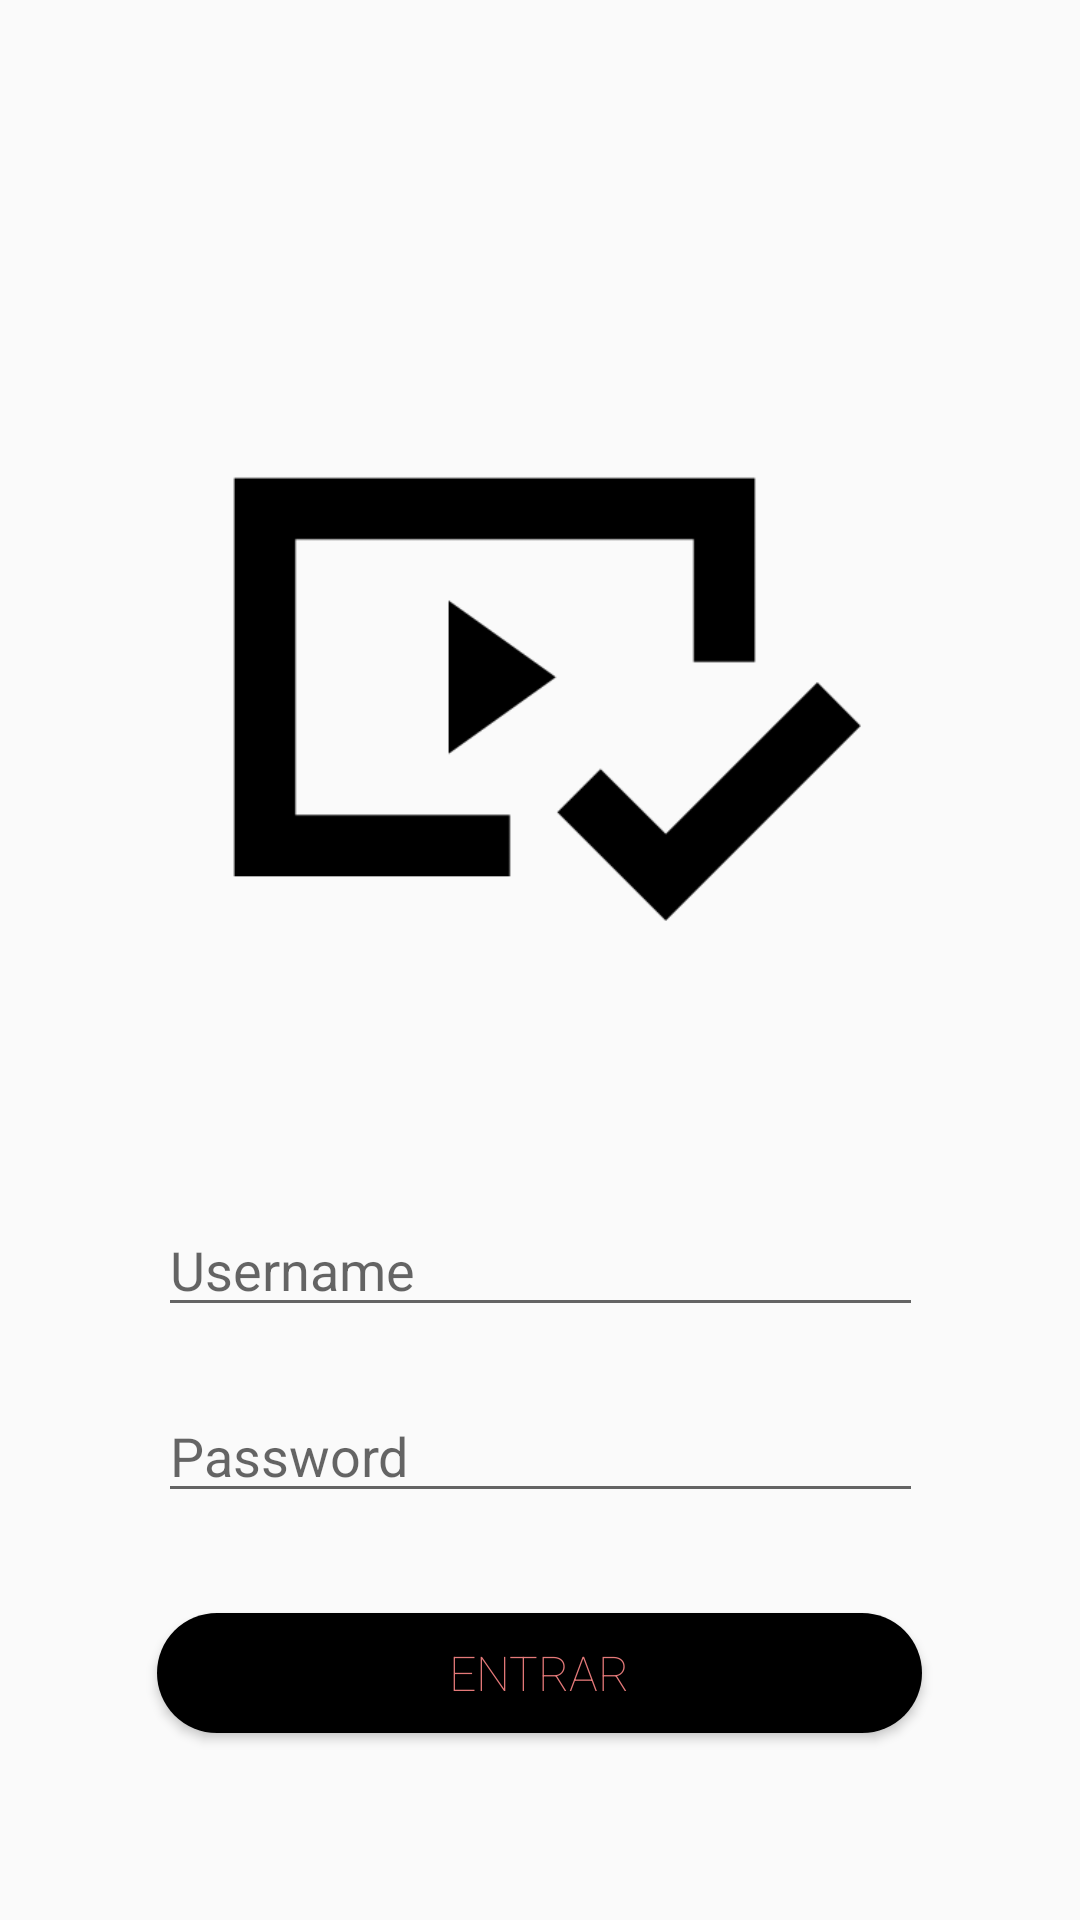

Reconstruct the res/layout file that produces this screen, plus the resources it refers to.
<!-- AndroidManifest.xml: application theme AppTheme -->
<!-- res/layout/activity_login.xml -->
<?xml version="1.0" encoding="utf-8"?>
<androidx.constraintlayout.widget.ConstraintLayout xmlns:android="http://schemas.android.com/apk/res/android"
    xmlns:app="http://schemas.android.com/apk/res-auto"
    xmlns:tools="http://schemas.android.com/tools"
    android:layout_width="match_parent"
    android:layout_height="match_parent"
    android:id="@+id/layout"
    android:background="@drawable/gradient_list"
    tools:context=".login">

    <ImageView
        android:id="@+id/foto_portada"
        android:layout_width="245dp"
        android:layout_height="343dp"
        android:src="@drawable/foto_portada"
        app:layout_constraintBottom_toBottomOf="parent"
        app:layout_constraintEnd_toEndOf="parent"
        app:layout_constraintStart_toStartOf="parent"
        app:layout_constraintTop_toTopOf="parent"
        app:layout_constraintVertical_bias="0.19999999"
        android:contentDescription="@string/fotoPortada2" />

    <EditText
        android:id="@+id/editText"
        android:layout_width="255dp"
        android:layout_height="40dp"
        android:ems="10"
        android:hint="@string/loginUsername"
        android:inputType="textPersonName"
        app:layout_constraintBottom_toBottomOf="parent"
        app:layout_constraintEnd_toEndOf="parent"
        app:layout_constraintStart_toStartOf="parent"
        app:layout_constraintTop_toBottomOf="@+id/foto_portada"
        app:layout_constraintVertical_bias="0.0"
        android:autofillHints="" />

    <EditText
        android:id="@+id/editText6"
        android:layout_width="255dp"
        android:layout_height="40dp"
        android:ems="10"
        android:hint="@string/loginPassword"
        android:inputType=""
        app:layout_constraintBottom_toBottomOf="parent"
        app:layout_constraintEnd_toEndOf="parent"
        app:layout_constraintStart_toStartOf="parent"
        app:layout_constraintTop_toBottomOf="@+id/editText"
        app:layout_constraintVertical_bias="0.13999999"
        android:autofillHints="" />

    <Button
        android:id="@+id/button4"
        android:layout_width="255dp"
        android:layout_height="40dp"
        android:background="@drawable/btn_rounded"
        android:text="@string/botonLoginInInsideApp"
        android:fontFamily="sans-serif-thin"
        android:textSize="16dp"
        android:textColor="#E47979"
        android:onClick="functionInside"
        app:layout_constraintBottom_toBottomOf="parent"
        app:layout_constraintEnd_toEndOf="parent"
        app:layout_constraintHorizontal_bias="0.498"
        app:layout_constraintStart_toStartOf="parent"
        app:layout_constraintTop_toBottomOf="@+id/editText6"
        app:layout_constraintVertical_bias="0.35000002" />

</androidx.constraintlayout.widget.ConstraintLayout>
<!-- resources referenced by this layout -->
<resources>
  <!-- drawable btn_rounded (drawable) -->
  <?xml version="1.0" encoding="utf-8"?>
  <shape xmlns:android="http://schemas.android.com/apk/res/android"
      android:shape="rectangle">
      <solid android:color="#000000"/>
      <corners android:radius="25dp"/>
  </shape>
  <!-- drawable foto_portada: png bitmap (drawable, 3198 bytes) -->
  <string name="botonLoginInInsideApp">Entrar</string>
  <string name="fotoPortada2">fotoortada2</string>
  <string name="loginPassword">Password</string>
  <string name="loginUsername">Username</string>
  <style name="AppTheme" parent="Theme.AppCompat.Light.DarkActionBar">
          <item name="colorPrimary">@color/colorPrimary</item>
          <item name="colorPrimaryDark">#000000</item>
          <item name="colorAccent">@color/colorAccent</item>
      </style>
  <color name="colorPrimary">#6200EE</color>
  <color name="colorAccent">#03DAC5</color>
</resources>
